6-way image classification set "datasets" from GitHub (ncwillis/Computer-Vision---Hand-Gesture-Recognition); label vocabulary: fist, ok train, peace, rad, thumbs up, wave.

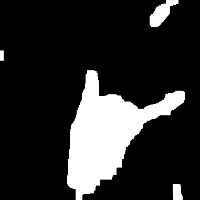
Label: rad

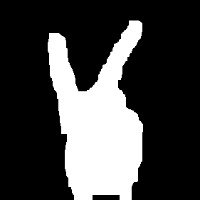
Label: peace

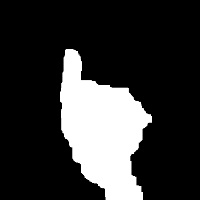
Label: thumbs up

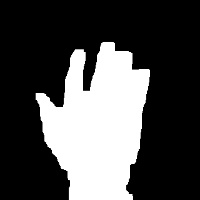
Label: wave

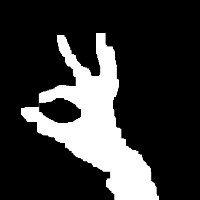
Label: ok train

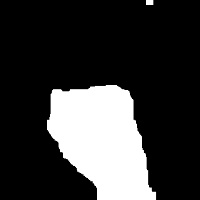
Label: fist
